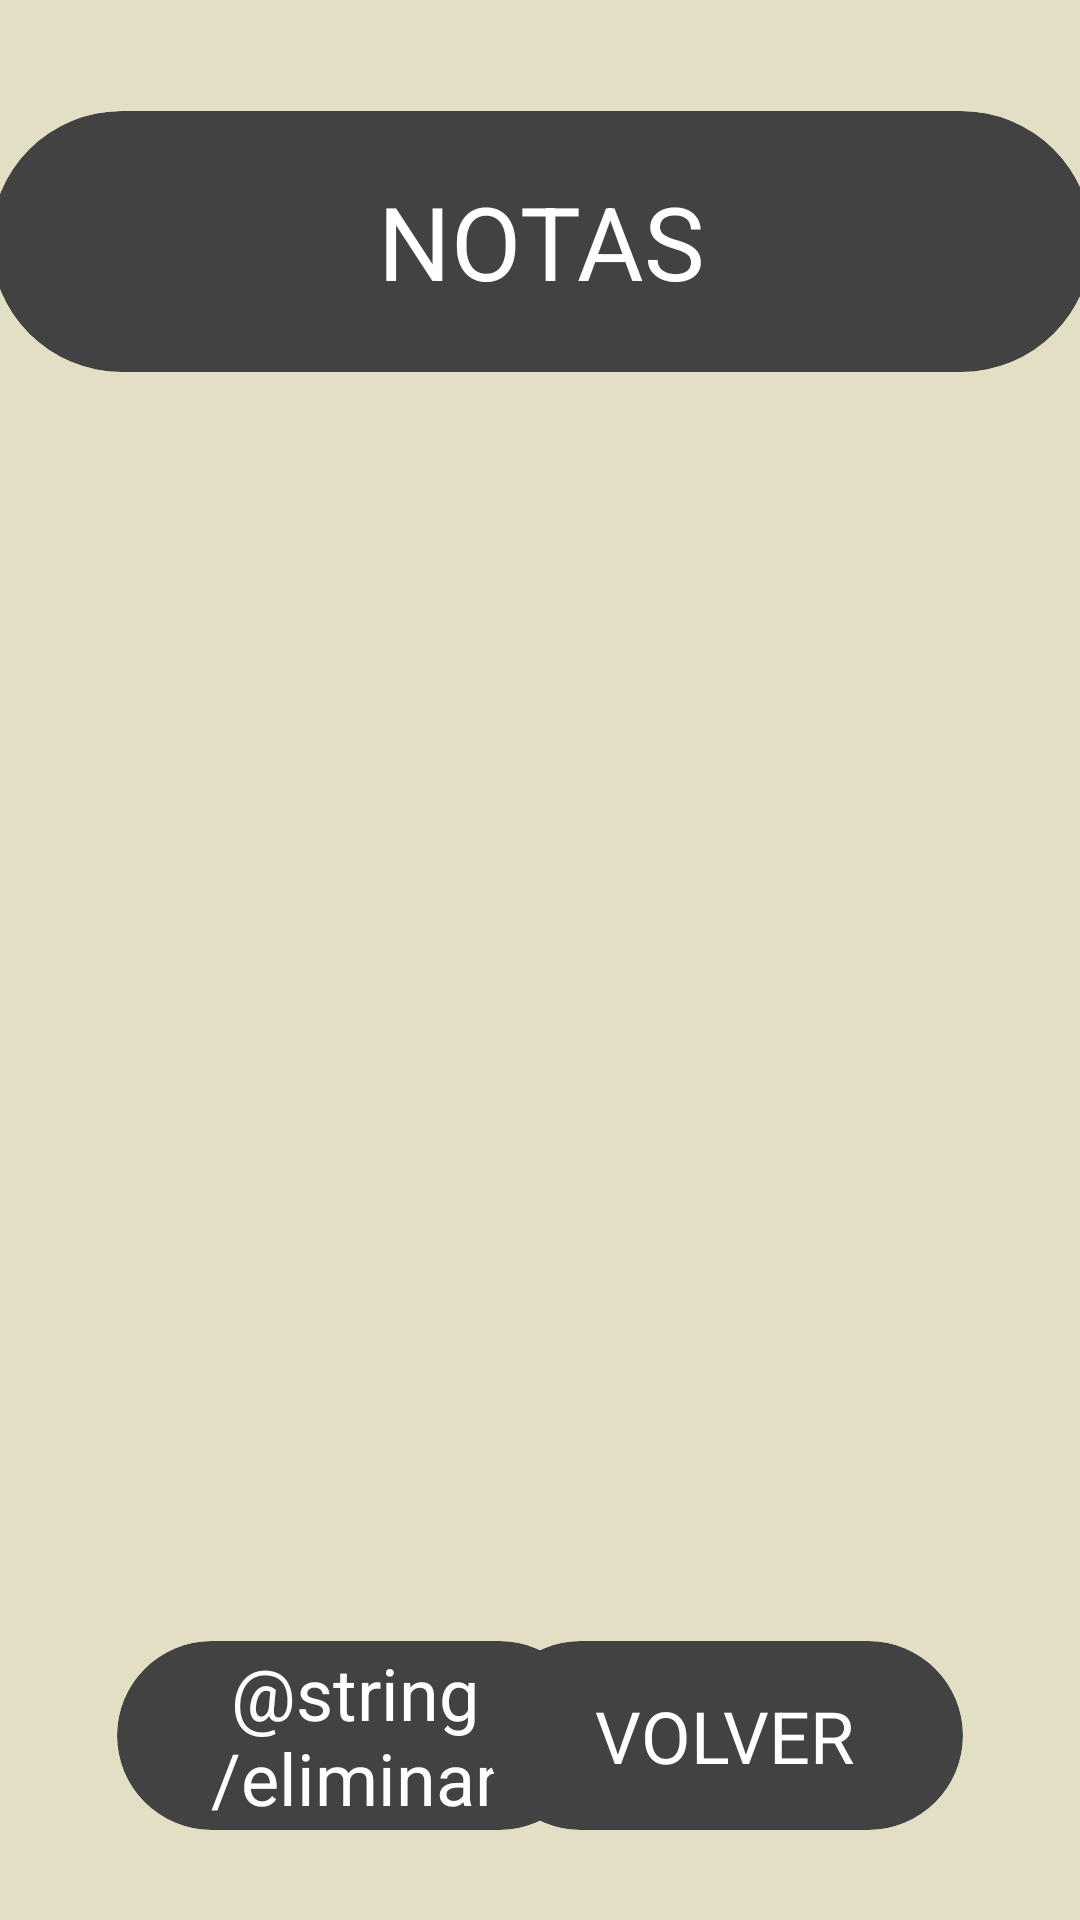

Android layout source for this screen:
<!-- AndroidManifest.xml: application theme Theme.NoteApp -->
<!-- res/layout/activity_agregar_nota.xml -->
<?xml version="1.0" encoding="utf-8"?>
<androidx.constraintlayout.widget.ConstraintLayout xmlns:android="http://schemas.android.com/apk/res/android"
    xmlns:app="http://schemas.android.com/apk/res-auto"
    xmlns:tools="http://schemas.android.com/tools"
    android:layout_width="match_parent"
    android:layout_height="match_parent"
    android:background="@color/_bg__iphone_14___3_ek2_color"
    tools:context=".Agregar_nota">

    <androidx.cardview.widget.CardView
        android:id="@+id/cardView18"
        android:layout_width="367dp"
        android:layout_height="87dp"
        android:layout_marginTop="37dp"
        app:cardCornerRadius="50dp"
        app:layout_constraintEnd_toEndOf="parent"
        app:layout_constraintStart_toStartOf="parent"
        app:layout_constraintTop_toTopOf="parent">

        <TextView
            android:id="@+id/tv_principal"
            android:layout_width="match_parent"
            android:layout_height="match_parent"
            android:layout_gravity="center"
            android:gravity="center"
            android:text="@string/notas"
            android:textAlignment="center"

            android:textColor="@color/white"
            android:textSize="34sp" />

    </androidx.cardview.widget.CardView>

    <androidx.recyclerview.widget.RecyclerView
        android:id="@+id/recyclerView"
        android:layout_width="327dp"
        android:layout_height="366dp"
        android:layout_marginStart="42dp"
        android:layout_marginTop="27dp"
        app:layout_constraintStart_toStartOf="parent"
        app:layout_constraintTop_toBottomOf="@+id/cardView18" />

    <androidx.cardview.widget.CardView
        android:id="@+id/cv_1"
        android:layout_width="159dp"
        android:layout_height="63dp"
        android:layout_marginStart="39dp"
        android:layout_marginBottom="30dp"
        android:backgroundTint="@color/card_verde"
        app:cardCornerRadius="50dp"
        app:layout_constraintBottom_toBottomOf="parent"
        app:layout_constraintStart_toStartOf="parent">

        <TextView

            android:id="@+id/tv_1"
            android:layout_width="match_parent"
            android:layout_height="match_parent"
            android:gravity="center"
            android:text="@string/eliminar"
            android:textAlignment="center"
            android:textColor="@color/white"
            android:textSize="24sp"
            tools:ignore="TextContrastCheck" />

    </androidx.cardview.widget.CardView>

    <androidx.cardview.widget.CardView
        android:id="@+id/cv_volver"
        android:layout_width="159dp"
        android:layout_height="63dp"
        android:layout_marginTop="44dp"
        android:layout_marginEnd="39dp"
        android:layout_marginBottom="30dp"
        android:backgroundTint="@color/card_verde"
        app:cardCornerRadius="50dp"
        app:layout_constraintBottom_toBottomOf="parent"
        app:layout_constraintEnd_toEndOf="parent">

        <TextView
            android:id="@+id/tv_volver"
            android:layout_width="match_parent"
            android:layout_height="match_parent"
            android:gravity="center"
            android:text="@string/volver"
            android:textAlignment="center"
            android:textColor="@color/white"
            android:textSize="24sp"
            tools:ignore="TextContrastCheck" />
    </androidx.cardview.widget.CardView>


</androidx.constraintlayout.widget.ConstraintLayout>
<!-- resources referenced by this layout -->
<resources>
  <color name="_bg__iphone_14___3_ek2_color">#E2DFC4</color>
  <color name="white">#FFFFFFFF</color>
  <string name="notas">NOTAS</string>
  <string name="volver">VOLVER</string>
</resources>
